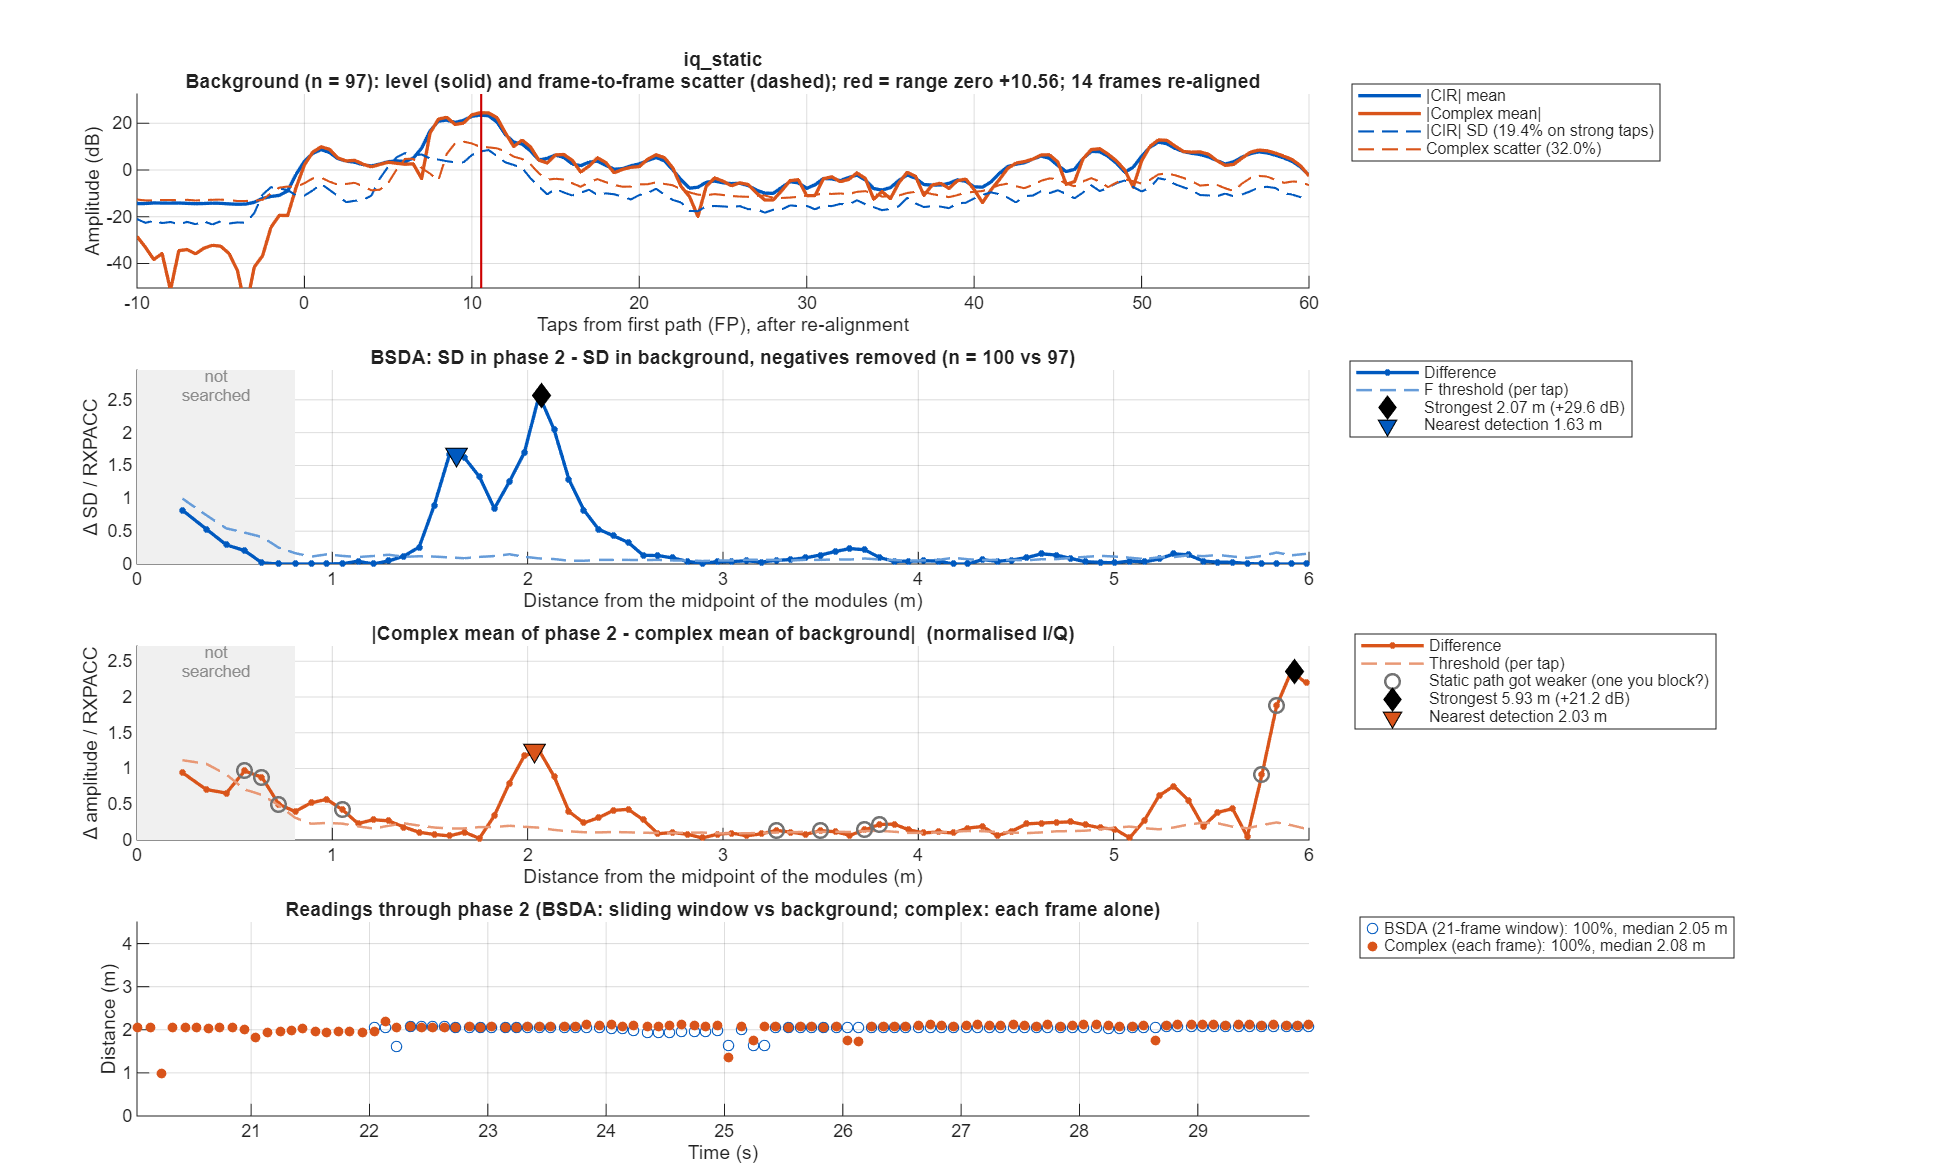

Values plotted in this chart, from the file beside it:
taps_from_fp, offset_m, bg_mean, bg_sd, p2_sd, sd_diff, bsda_threshold, iq_bg_abs, iq_bg_scatter, iq_p2_abs, iq_diff, iq_threshold
-50, NaN, NaN, NaN, NaN, NaN, NaN, NaN, NaN, NaN, NaN, NaN
-49.5, NaN, 0.1929, 0.06557, 0.07587, 0.01031, 0.02509, 0.04158, 0.2295, 0.05224, 0.01597, 0.08605
-49, NaN, 0.2093, 0.09358, 0.09775, 0.004169, 0.03582, 0.07108, 0.2378, 0.03808, 0.03424, 0.08918
-48.5, NaN, 0.2117, 0.08046, 0.1018, 0.02132, 0.0308, 0.07548, 0.2416, 0.02109, 0.05439, 0.09057
-48, NaN, 0.2061, 0.07291, 0.1053, 0.03242, 0.0279, 0.06128, 0.2372, 0.0235, 0.03808, 0.08892
-47.5, NaN, 0.1991, 0.06886, 0.09185, 0.02299, 0.02635, 0.03899, 0.2293, 0.03804, 0.001754, 0.08599
-47, NaN, 0.1903, 0.0808, 0.09823, 0.01743, 0.03092, 0.02656, 0.2291, 0.04318, 0.03082, 0.08589
-46.5, NaN, 0.1941, 0.0781, 0.08447, 0.006373, 0.02989, 0.02581, 0.2309, 0.02864, 0.04192, 0.08658
-46, NaN, 0.2115, 0.083, 0.09612, 0.01312, 0.03177, 0.04222, 0.2395, 0.01458, 0.05489, 0.08979
-45.5, NaN, 0.2259, 0.07489, 0.09451, 0.01963, 0.02853, 0.09197, 0.2439, 0.03049, 0.08435, 0.09121
-45, NaN, 0.2298, 0.09566, 0.11, 0.01439, 0.03568, 0.1261, 0.2524, 0.04862, 0.09742, 0.09415
-44.5, NaN, 0.2262, 0.09117, 0.09478, 0.003606, 0.03401, 0.1128, 0.2522, 0.05714, 0.07067, 0.09239
-44, NaN, 0.2146, 0.08581, 0.1011, 0.01533, 0.03201, 0.07147, 0.2513, 0.05214, 0.0386, 0.09204
-43.5, NaN, 0.2029, 0.06923, 0.08921, 0.01998, 0.02582, 0.02714, 0.2327, 0.04899, 0.03981, 0.08525
-43, NaN, 0.1986, 0.0828, 0.1004, 0.01759, 0.03088, 0.01257, 0.2278, 0.05622, 0.04483, 0.08344
-42.5, NaN, 0.1986, 0.08021, 0.08873, 0.008522, 0.02992, 0.0324, 0.2339, 0.05809, 0.02738, 0.0857
-42, NaN, 0.1934, 0.08206, 0.09877, 0.01672, 0.03061, 0.04304, 0.2338, 0.04995, 0.006921, 0.08567
-41.5, NaN, 0.1943, 0.07648, 0.09087, 0.01438, 0.02853, 0.03641, 0.2238, 0.05054, 0.01434, 0.08197
-41, NaN, 0.1984, 0.09296, 0.0984, 0.005436, 0.03467, 0.01558, 0.225, 0.05017, 0.0454, 0.08243
-40.5, NaN, 0.1915, 0.08514, 0.08359, -0.001541, 0.03175, 0.02916, 0.2296, 0.0341, 0.05868, 0.08412
-40, NaN, 0.1868, 0.07979, 0.1028, 0.02298, 0.02976, 0.03313, 0.2205, 0.01007, 0.03984, 0.08078
-39.5, NaN, 0.1905, 0.07058, 0.09421, 0.02362, 0.02633, 0.03249, 0.2128, 0.01027, 0.02258, 0.07794
-39, NaN, 0.1892, 0.07951, 0.09825, 0.01875, 0.02966, 0.04706, 0.218, 0.02541, 0.02179, 0.07986
-38.5, NaN, 0.1889, 0.07315, 0.08511, 0.01196, 0.02728, 0.05991, 0.2158, 0.03734, 0.02385, 0.07905
-38, NaN, 0.1955, 0.07464, 0.09237, 0.01773, 0.02784, 0.06475, 0.2201, 0.0342, 0.03671, 0.08065
-37.5, NaN, 0.1995, 0.06411, 0.08571, 0.0216, 0.02391, 0.06534, 0.2265, 0.0255, 0.04799, 0.08299
-37, NaN, 0.1978, 0.08489, 0.09243, 0.007541, 0.03166, 0.05909, 0.2337, 0.0246, 0.03778, 0.08563
-36.5, NaN, 0.1937, 0.0782, 0.07918, 0.0009804, 0.02917, 0.04435, 0.231, 0.03505, 0.01327, 0.08464
-36, NaN, 0.1891, 0.07914, 0.09172, 0.01258, 0.02952, 0.03013, 0.2231, 0.04421, 0.02116, 0.08173
-35.5, NaN, 0.1863, 0.07392, 0.07733, 0.003416, 0.02757, 0.02799, 0.213, 0.0456, 0.03616, 0.07802
-35, NaN, 0.1905, 0.07893, 0.08191, 0.002981, 0.02944, 0.03821, 0.2152, 0.03949, 0.03589, 0.07884
-34.5, NaN, 0.1995, 0.06923, 0.07363, 0.004401, 0.02582, 0.04935, 0.2261, 0.04157, 0.009965, 0.08283
-34, NaN, 0.2024, 0.07562, 0.07845, 0.002832, 0.02821, 0.05757, 0.2335, 0.0547, 0.03083, 0.08553
-33.5, NaN, 0.1978, 0.06933, 0.06944, 0.0001037, 0.02586, 0.0543, 0.2223, 0.04474, 0.03004, 0.08143
-33, NaN, 0.1937, 0.0861, 0.0865, 0.0004018, 0.03211, 0.03647, 0.2213, 0.03685, 0.01465, 0.08106
-32.5, NaN, 0.1908, 0.08203, 0.08833, 0.006293, 0.0306, 0.0282, 0.2226, 0.04122, 0.04552, 0.08156
-32, NaN, 0.1911, 0.0835, 0.1014, 0.0179, 0.03114, 0.03898, 0.2237, 0.01891, 0.04806, 0.08194
-31.5, NaN, 0.1973, 0.07651, 0.08995, 0.01344, 0.02854, 0.05061, 0.2289, 0.01385, 0.05316, 0.08384
-31, NaN, 0.1974, 0.09034, 0.09583, 0.005485, 0.0337, 0.0559, 0.2366, 0.03199, 0.05408, 0.08669
-30.5, NaN, 0.1933, 0.08243, 0.08362, 0.001191, 0.03074, 0.05165, 0.2331, 0.03588, 0.03921, 0.0854
-30, NaN, 0.1955, 0.08457, 0.09418, 0.009613, 0.03154, 0.03721, 0.2311, 0.03139, 0.02373, 0.08467
-29.5, NaN, 0.1947, 0.07194, 0.08555, 0.01361, 0.02683, 0.01696, 0.2307, 0.01695, 0.02108, 0.08451
-29, NaN, 0.1914, 0.07814, 0.09226, 0.01412, 0.02915, 0.02158, 0.2281, 0.008798, 0.02387, 0.08357
-28.5, NaN, 0.193, 0.07143, 0.07902, 0.007584, 0.02664, 0.03901, 0.22, 0.02396, 0.02114, 0.0806
-28, NaN, 0.1949, 0.07785, 0.08941, 0.01156, 0.02904, 0.04743, 0.2215, 0.04202, 0.01307, 0.08114
-27.5, NaN, 0.1938, 0.07497, 0.08808, 0.01311, 0.02796, 0.0501, 0.2217, 0.06185, 0.01705, 0.0812
-27, NaN, 0.1935, 0.07589, 0.1043, 0.02842, 0.02831, 0.05175, 0.2204, 0.0722, 0.02443, 0.08073
-26.5, NaN, 0.195, 0.07337, 0.08537, 0.012, 0.02737, 0.05724, 0.2214, 0.05955, 0.01081, 0.08111
-26, NaN, 0.1917, 0.08313, 0.08993, 0.006796, 0.03101, 0.06448, 0.2268, 0.05026, 0.02096, 0.08307
-25.5, NaN, 0.1913, 0.07867, 0.07246, -0.006215, 0.02934, 0.0529, 0.2173, 0.05053, 0.01926, 0.0796
-25, NaN, 0.2014, 0.09227, 0.1072, 0.01489, 0.03442, 0.02136, 0.2186, 0.04163, 0.02027, 0.08009
-24.5, NaN, 0.2231, 0.09251, 0.1244, 0.03186, 0.03451, 0.08516, 0.2356, 0.1225, 0.05194, 0.08629
-24, NaN, 0.2447, 0.1116, 0.122, 0.01036, 0.04164, 0.1745, 0.2459, 0.2056, 0.05261, 0.0901
-23.5, NaN, 0.2654, 0.1027, 0.09906, -0.003633, 0.0383, 0.201, 0.2537, 0.2189, 0.04271, 0.09294
-23, NaN, 0.275, 0.1108, 0.1229, 0.0121, 0.04132, 0.155, 0.28, 0.1583, 0.04118, 0.1026
-22.5, NaN, 0.2734, 0.1002, 0.1082, 0.007949, 0.03738, 0.1433, 0.259, 0.1175, 0.03958, 0.09489
-22, NaN, 0.2874, 0.1082, 0.1129, 0.004697, 0.04037, 0.2328, 0.2289, 0.2069, 0.03739, 0.08385
-21.5, NaN, 0.3224, 0.1036, 0.1118, 0.008212, 0.03865, 0.2905, 0.2429, 0.2801, 0.0262, 0.08899
-21, NaN, 0.3514, 0.1179, 0.1172, -0.0006171, 0.04396, 0.3041, 0.2695, 0.2988, 0.008459, 0.09873
-20.5, NaN, 0.3241, 0.1096, 0.1046, -0.005059, 0.04089, 0.2287, 0.3006, 0.2235, 0.008351, 0.1101
... 241 more rows
